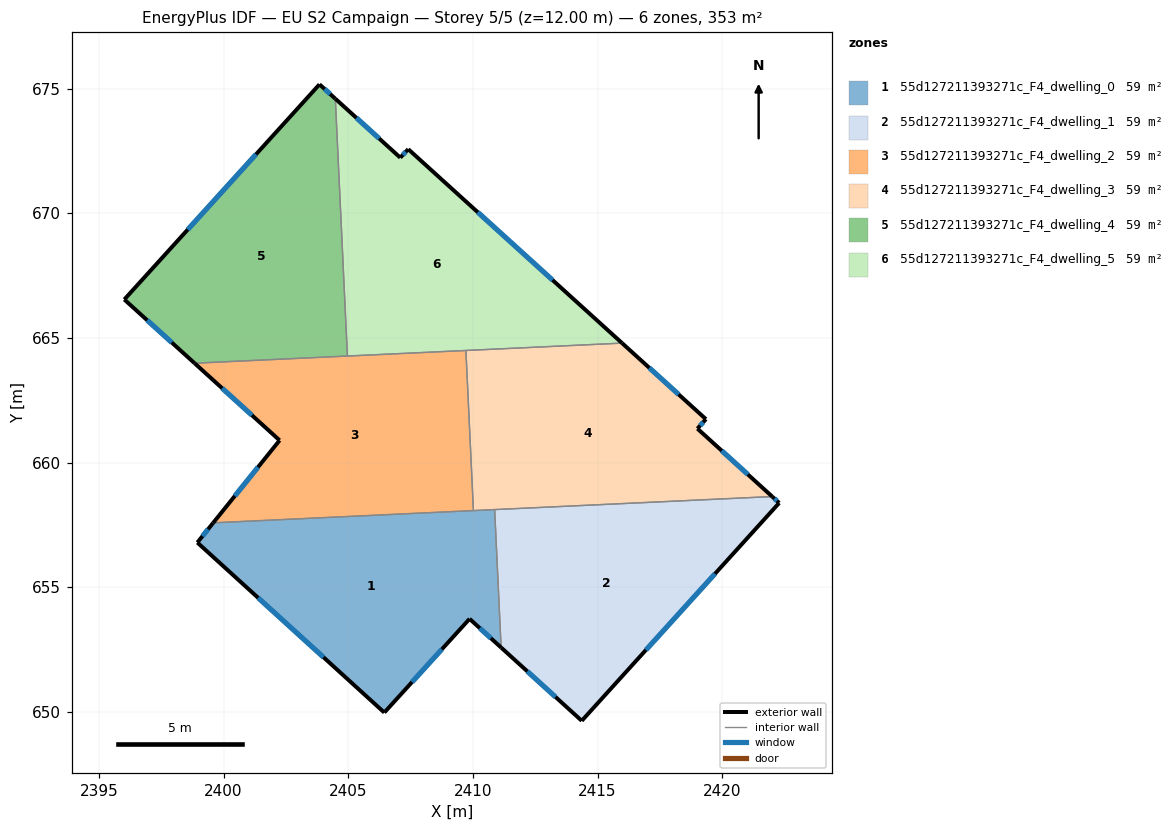
=== STOREY PLAN SPEC (per zone: floor XY polygon, exterior-wall plan segments, windows/doors) ===
zone 1: 55d127211393271c_F4_dwelling_0  (58.9 m²)
  floor: (2410.87, 658.11) (2411.13, 652.58) (2409.87, 653.73) (2406.45, 649.97) (2398.95, 656.79) (2399.58, 657.58)
  exterior wall: (2399.58, 657.58) – (2398.95, 656.79)  [1.0 m]
    window: (2399.38, 657.32) – (2399.15, 657.05)  [0.4 m²]
  exterior wall: (2409.87, 653.73) – (2411.13, 652.58)  [1.7 m]
    window: (2410.28, 653.36) – (2410.72, 652.95)  [0.6 m²]
  exterior wall: (2406.45, 649.97) – (2409.87, 653.73)  [5.1 m]
    window: (2407.56, 651.19) – (2408.76, 652.51)  [1.9 m²]
  exterior wall: (2398.95, 656.79) – (2406.45, 649.97)  [10.1 m]
    window: (2401.39, 654.57) – (2404.01, 652.19)  [3.7 m²]
  interior walls: 3
zone 2: 55d127211393271c_F4_dwelling_1  (58.9 m²)
  floor: (2422.29, 658.38) (2414.37, 649.64) (2411.13, 652.58) (2410.87, 658.11) (2422.01, 658.63)
  exterior wall: (2422.29, 658.38) – (2422.01, 658.63)  [0.4 m]
    window: (2422.20, 658.46) – (2422.10, 658.55)  [0.1 m²]
  exterior wall: (2414.37, 649.64) – (2422.29, 658.38)  [11.8 m]
    window: (2416.94, 652.48) – (2419.71, 655.54)  [4.3 m²]
  exterior wall: (2411.13, 652.58) – (2414.37, 649.64)  [4.4 m]
    window: (2412.19, 651.62) – (2413.32, 650.60)  [1.6 m²]
  interior walls: 2
zone 3: 55d127211393271c_F4_dwelling_2  (58.9 m²)
  floor: (2409.72, 664.50) (2410.02, 658.07) (2399.58, 657.58) (2402.25, 660.89) (2398.84, 663.98)
  exterior wall: (2402.25, 660.89) – (2399.58, 657.58)  [4.2 m]
    window: (2401.38, 659.81) – (2400.45, 658.66)  [1.6 m²]
  exterior wall: (2398.84, 663.98) – (2402.25, 660.89)  [4.6 m]
    window: (2399.95, 662.98) – (2401.14, 661.90)  [1.7 m²]
  interior walls: 4
zone 4: 55d127211393271c_F4_dwelling_3  (58.9 m²)
  floor: (2419.35, 661.74) (2419.01, 661.36) (2422.01, 658.63) (2410.02, 658.07) (2409.72, 664.50) (2415.99, 664.79)
  exterior wall: (2422.01, 658.63) – (2419.01, 661.36)  [4.1 m]
    window: (2421.03, 659.52) – (2419.98, 660.47)  [1.5 m²]
  exterior wall: (2419.35, 661.74) – (2415.99, 664.79)  [4.5 m]
    window: (2418.25, 662.73) – (2417.08, 663.80)  [1.7 m²]
  exterior wall: (2419.01, 661.36) – (2419.35, 661.74)  [0.5 m]
    window: (2419.12, 661.48) – (2419.24, 661.62)  [0.2 m²]
  interior walls: 4
zone 5: 55d127211393271c_F4_dwelling_4  (58.9 m²)
  floor: (2404.48, 674.59) (2404.97, 664.27) (2398.84, 663.98) (2396.02, 666.54) (2403.85, 675.17)
  exterior wall: (2396.02, 666.54) – (2398.84, 663.98)  [3.8 m]
    window: (2396.94, 665.71) – (2397.92, 664.82)  [1.4 m²]
  exterior wall: (2403.85, 675.17) – (2396.02, 666.54)  [11.7 m]
    window: (2401.30, 672.36) – (2398.57, 669.35)  [4.3 m²]
  exterior wall: (2404.48, 674.59) – (2403.85, 675.17)  [0.9 m]
    window: (2404.28, 674.78) – (2404.05, 674.98)  [0.3 m²]
  interior walls: 2
zone 6: 55d127211393271c_F4_dwelling_5  (58.9 m²)
  floor: (2407.41, 672.57) (2415.99, 664.79) (2404.97, 664.27) (2404.48, 674.59) (2407.09, 672.23)
  exterior wall: (2407.09, 672.23) – (2404.48, 674.59)  [3.5 m]
    window: (2406.24, 673.00) – (2405.33, 673.83)  [1.3 m²]
  exterior wall: (2407.41, 672.57) – (2407.09, 672.23)  [0.5 m]
    window: (2407.30, 672.46) – (2407.19, 672.34)  [0.2 m²]
  exterior wall: (2415.99, 664.79) – (2407.41, 672.57)  [11.6 m]
    window: (2413.20, 667.32) – (2410.20, 670.04)  [4.2 m²]
  interior walls: 3

=== DERIVED (storey summary) ===
Building: EU S2 Campaign
Storey: 5 of 5  (floor level z = 12.00 m)
Storey gross floor area: 353.2 m²
Zones on this storey: 6
  - 55d127211393271c_F4_dwelling_0: floor 58.9 m²; exterior wall 17.9 m (53.8 m²); 4 window(s) 6.6 m²; WWR 12.2%
  - 55d127211393271c_F4_dwelling_1: floor 58.9 m²; exterior wall 16.5 m (49.6 m²); 3 window(s) 6.1 m²; WWR 12.2%
  - 55d127211393271c_F4_dwelling_2: floor 58.9 m²; exterior wall 8.9 m (26.6 m²); 2 window(s) 3.2 m²; WWR 12.2%
  - 55d127211393271c_F4_dwelling_3: floor 58.9 m²; exterior wall 9.1 m (27.3 m²); 3 window(s) 3.3 m²; WWR 12.2%
  - 55d127211393271c_F4_dwelling_4: floor 58.9 m²; exterior wall 16.3 m (48.9 m²); 3 window(s) 6.0 m²; WWR 12.2%
  - 55d127211393271c_F4_dwelling_5: floor 58.9 m²; exterior wall 15.6 m (46.7 m²); 3 window(s) 5.7 m²; WWR 12.2%
Zone adjacency (shared interzone walls):
  - 55d127211393271c_F4_dwelling_0 ↔ 55d127211393271c_F4_dwelling_1
  - 55d127211393271c_F4_dwelling_0 ↔ 55d127211393271c_F4_dwelling_2
  - 55d127211393271c_F4_dwelling_0 ↔ 55d127211393271c_F4_dwelling_3
  - 55d127211393271c_F4_dwelling_1 ↔ 55d127211393271c_F4_dwelling_3
  - 55d127211393271c_F4_dwelling_2 ↔ 55d127211393271c_F4_dwelling_3
  - 55d127211393271c_F4_dwelling_2 ↔ 55d127211393271c_F4_dwelling_4
  - 55d127211393271c_F4_dwelling_2 ↔ 55d127211393271c_F4_dwelling_5
  - 55d127211393271c_F4_dwelling_3 ↔ 55d127211393271c_F4_dwelling_5
  - 55d127211393271c_F4_dwelling_4 ↔ 55d127211393271c_F4_dwelling_5